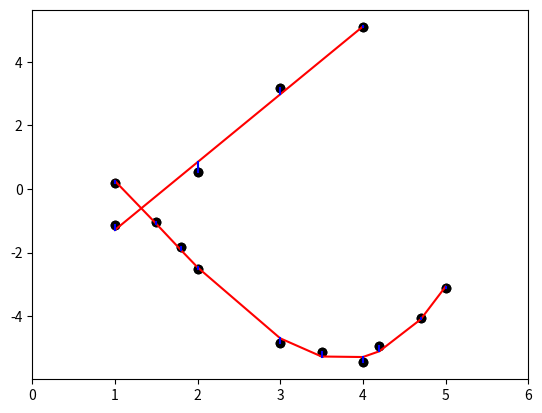
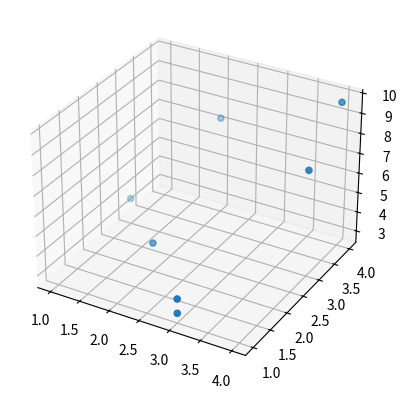
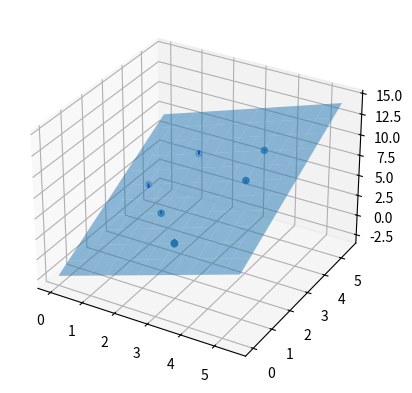

The script that saved these images, in order:
# You need to run this cell only if using the online nbviewer
import sys
!conda install --yes --prefix {sys.prefix} numpy matplotlib

import numpy as np
import matplotlib.pyplot as plt

x=np.array([1,2,3,4])

# Number of data
N=len(x)
# Number of parameters
M=2

# Generate data with noise
a=2
b=-3
y = a*x + b + np.random.randn(N)*0.5

plt.plot(x,y,'ko')
plt.xlim([0,5])
plt.show()

G=np.empty((N,M))

for i in range(N):
    G[i,0]=x[i]  # a
    G[i,1]=1     # b
    
print(G)

G1=np.dot(G.T,G)
G2=np.linalg.inv(G1)
Gi=np.dot(G2,G.T)

# or alternatively...
Gi=np.dot(np.linalg.inv(np.dot(G.T, G)), G.T)

print(Gi)

m=np.dot(Gi,y.T)
print(m)

# Forward modeling
ysynth=np.dot(G,m)

# Observed data
plt.plot(x,y,'ko')
# Synthetic data
plt.plot(x,ysynth,'r-')
# Residuals
for i in range(N):
    plt.plot([x[i],x[i]],[y[i],ysynth[i]],'b-')
    
plt.xlim([0,5])
plt.show()

x=np.array([1,1.5,1.8,2,3,3.5,4,4.2,4.7,5])

# Number of data
N=len(x)
# Number of parameters
M=4

# Generate data with noise
a=0.2
b=-1
c=-1
d=2
y = a*x**3 + b*x**2 + c*x + d + np.random.randn(N)*0.2

plt.plot(x,y,'ko')
plt.xlim([0,6])
plt.show()

G=np.empty((N,M))

for i in range(N):
    G[i,0]=x[i]**3  # a
    G[i,1]=x[i]**2  # b
    G[i,2]=x[i]     # c
    G[i,3]=1        # d
    
print(G)

Gi=np.dot(np.linalg.inv(np.dot(G.T, G)), G.T)

m=np.dot(Gi,y.T)
print(m)

# Forward modeling
ysynth=np.dot(G,m)

# Observed data
plt.plot(x,y,'ko')
# Synthetic data
plt.plot(x,ysynth,'r-')
# Residuals
for i in range(N):
    plt.plot([x[i],x[i]],[y[i],ysynth[i]],'b-')
    
plt.xlim([0,6])
plt.show()

x=np.array([1,2,3,4,2,3,4])
y=np.array([3,2,1,3,4,1,4])

# Number of data
N=len(x)
# Number of parameters
M=3

# Generate data with noise
a=1
b=2
c=-3
z = a*x + b*y + c + np.random.randn(N)

# Basic 3D graphics with Matplotlib
from mpl_toolkits.mplot3d import Axes3D
fig = plt.figure()
ax = fig.add_subplot(111, projection='3d')

ax.scatter(x, y, z, 'ko')
plt.show()

G=np.empty((N,M))

for i in range(N):
    G[i,0]=x[i]  # a
    G[i,1]=y[i]  # b
    G[i,2]=1     # c
    
print(G)

Gi=np.dot(np.linalg.inv(np.dot(G.T, G)), G.T)

m=np.dot(Gi,z.T)
print(m)

# Forward modeling
zsynth=np.dot(G,m)

fig = plt.figure()
ax = fig.add_subplot(111, projection='3d')

# Plane with synthetic data
Xg, Yg = np.meshgrid(np.arange(0, 6, 0.5), np.arange(0, 6, 0.5))
Zg = m[0]*Xg + m[1]*Yg + m[2]
ax.plot_surface(Xg, Yg, Zg, linewidth=0, alpha=0.5)

# Data
ax.scatter(x, y, zsynth, 'ko')

# Residuals
for i in range(N):
    plt.plot([x[i],x[i]],[y[i],y[i]],[z[i],zsynth[i]],'b-')

plt.show()